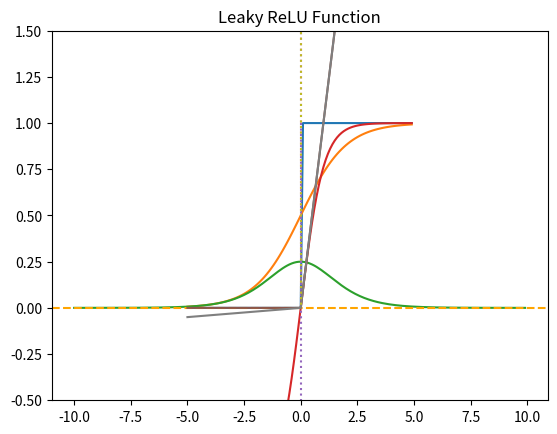

Recreate this plot in Python.
# -*- coding: utf-8 -*-
"""
Created on Mon Aug  7 14:23:21 2023

[redacted]
"""

import numpy as np
import matplotlib.pyplot as plt

# 계단 함수
def step_function(x):
    return np.array(x>0, dtype=np.int_)

x = np.arange(-5.0, 5.0, 0.1)
y = step_function(x)
plt.plot(x, y)
plt.ylim(-0.1, 1.1)
plt.show()

# 시그모이드
def sigmoid(x):
    return 1 / (1 +np.exp(-x))

x = np.arange(-5.0, 5.0, 0.1)
y = sigmoid(x)
plt.plot(x, y)
plt.ylim(-0.1, 1.1)
plt.show()

# 시그모이드 미분
def diff_sigmoid(x):
    return 1/(1+np.exp(-x)) * (1-(1/(1 + np.exp(-x))))


x = np.arange(-10.0, 10.0, 0.1)
y = diff_sigmoid(x)
#fig = plt.figure(figsize=(10, 5))
plt.plot(x, y)
plt.ylim(-0.5, 1.5)
plt.show()


# 탄젠트
x = np.arange(-5.0, 5.0, 0.1) # -5.0부터 5.0까지 0.1 간격 생성
y = np.tanh(x)
plt.plot(x, y)
plt.plot([0,0],[1.0,-1.0], ':')
plt.axhline(y=0, color='orange', linestyle='--')
plt.title('Tanh Function')
plt.show()

# 렐루
def relu(x):
    return np.maximum(0, x)
x = np.arange(-5.0, 5.0, 0.1)
y = relu(x)
plt.plot(x, y)
plt.plot([0,0],[5.0,0.0], ':')
plt.title('Relu Function')
plt.show()

# 리키 렐루
def leaky_relu(x, a=0.01):
    return np.maximum(a*x, x)

x = np.arange(-5.0, 5.0, 0.1)
y = leaky_relu(x)
plt.plot(x, y)
plt.plot([0,0],[5.0,0.0], ':')
plt.title('Leaky ReLU Function')
plt.show()

